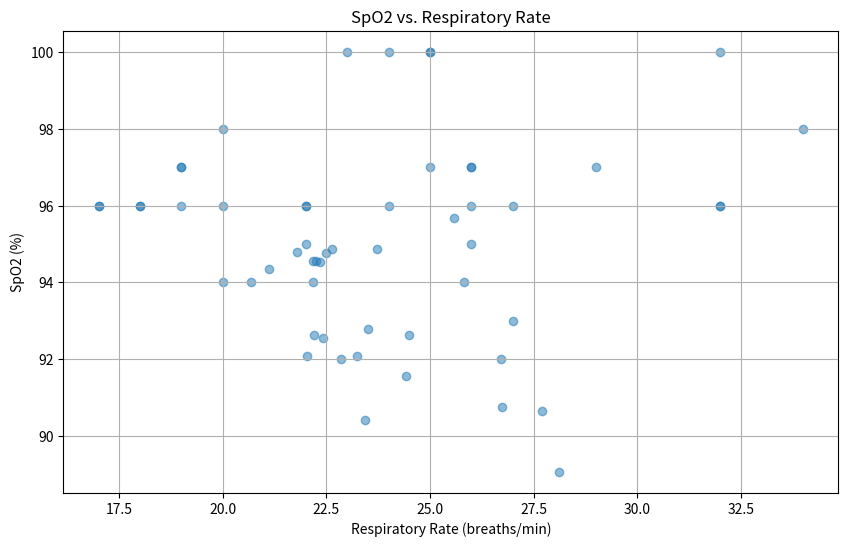

The matplotlib source for this figure:
# Executed Code (Repaired)
# This code runs in a sandbox with injected variables (vitals, np, plt, etc.)

import numpy as np
import pandas as pd
import matplotlib.pyplot as plt
import seaborn as sns
from scipy import stats
import datetime

# Helper function to simulate sandbox save_plot
def save_plot(filename, fig=None, **kwargs):
    if not filename.endswith('.png'): filename += '.png'
    if fig is None: fig = plt.gcf()
    fig.savefig(filename, **kwargs)
    plt.close(fig)
    print(f'Saved plot to {filename}')

# Injected Variables
visit_id = '99973518'
age = 56
gender = 'M'
ethnicity = 'Other (Hispanic/Latino)'
heart_rate = [(datetime.datetime(2215, 7, 20, 16, 29, 49), 97.7457627118644), (datetime.datetime(2215, 7, 20, 16, 30, 49), 98.7586206896552), (datetime.datetime(2215, 7, 20, 16, 31, 49), 100.745762711864), (datetime.datetime(2215, 7, 20, 16, 32, 49), 100.64406779661), (datetime.datetime(2215, 7, 20, 16, 33, 49), 99.0172413793104), (datetime.datetime(2215, 7, 20, 16, 34, 49), 97.2881355932203), (datetime.datetime(2215, 7, 20, 16, 35, 49), 96.6271186440678), (datetime.datetime(2215, 7, 20, 16, 36, 49), 96.7758620689655), (datetime.datetime(2215, 7, 20, 16, 37, 49), 97.0338983050848), (datetime.datetime(2215, 7, 20, 16, 38, 49), 96.8793103448276), (datetime.datetime(2215, 7, 20, 16, 39, 49), 96.3389830508475), (datetime.datetime(2215, 7, 20, 16, 40, 49), 95.9491525423729), (datetime.datetime(2215, 7, 20, 16, 41, 49), 96.8448275862069), (datetime.datetime(2215, 7, 20, 16, 42, 49), 96.2372881355932), (datetime.datetime(2215, 7, 20, 16, 43, 49), 96.6896551724138), (datetime.datetime(2215, 7, 20, 16, 44, 49), 97.2542372881356), (datetime.datetime(2215, 7, 20, 16, 45, 49), 96.1864406779661), (datetime.datetime(2215, 7, 20, 16, 46, 49), 96.0517241379311), (datetime.datetime(2215, 7, 20, 16, 47, 49), 96.5932203389831), (datetime.datetime(2215, 7, 20, 16, 48, 49), 97.551724137931), (datetime.datetime(2215, 7, 20, 16, 49, 49), 95.4237288135593), (datetime.datetime(2215, 7, 20, 16, 50, 49), 95.9322033898305), (datetime.datetime(2215, 7, 20, 16, 51, 49), 96.5862068965517), (datetime.datetime(2215, 7, 20, 16, 52, 49), 95.8983050847458), (datetime.datetime(2215, 7, 20, 16, 53, 49), 95.948275862069), (datetime.datetime(2215, 7, 20, 17, 18, 49), 86.0), (datetime.datetime(2215, 7, 20, 17, 23, 49), 88.0), (datetime.datetime(2215, 7, 20, 17, 33, 49), 87.0), (datetime.datetime(2215, 7, 20, 17, 48, 49), 85.0), (datetime.datetime(2215, 7, 20, 17, 53, 49), 85.0), (datetime.datetime(2215, 7, 20, 18, 3, 49), 84.0), (datetime.datetime(2215, 7, 20, 18, 18, 49), 80.0), (datetime.datetime(2215, 7, 20, 18, 42, 49), 80.0), (datetime.datetime(2215, 7, 20, 18, 48, 49), 80.0), (datetime.datetime(2215, 7, 20, 19, 13, 49), 76.0), (datetime.datetime(2215, 7, 20, 19, 18, 49), 77.0), (datetime.datetime(2215, 7, 20, 19, 20, 49), 77.0), (datetime.datetime(2215, 7, 20, 19, 30, 49), 89.0), (datetime.datetime(2215, 7, 20, 19, 40, 49), 83.0), (datetime.datetime(2215, 7, 20, 19, 48, 49), 84.0), (datetime.datetime(2215, 7, 20, 19, 50, 49), 80.0), (datetime.datetime(2215, 7, 20, 20, 0, 49), 81.0), (datetime.datetime(2215, 7, 20, 20, 18, 49), 76.0), (datetime.datetime(2215, 7, 20, 20, 21, 49), 75.0), (datetime.datetime(2215, 7, 20, 20, 36, 49), 76.0), (datetime.datetime(2215, 7, 20, 20, 49, 49), 73.0), (datetime.datetime(2215, 7, 20, 20, 50, 49), 69.0), (datetime.datetime(2215, 7, 20, 20, 55, 49), 70.0), (datetime.datetime(2215, 7, 20, 21, 0, 49), 73.0), (datetime.datetime(2215, 7, 20, 21, 2, 49), 73.0), (datetime.datetime(2215, 7, 20, 21, 48, 49), 78.0), (datetime.datetime(2215, 7, 20, 21, 54, 49), 79.0), (datetime.datetime(2215, 7, 20, 22, 18, 49), 75.0), (datetime.datetime(2215, 7, 20, 22, 23, 49), 75.0)]
systolic_bp = [(datetime.datetime(2215, 7, 20, 16, 29, 49), 92.0), (datetime.datetime(2215, 7, 20, 16, 34, 49), 83.0), (datetime.datetime(2215, 7, 20, 16, 35, 49), 83.0), (datetime.datetime(2215, 7, 20, 16, 39, 49), 90.0), (datetime.datetime(2215, 7, 20, 16, 40, 49), 90.0), (datetime.datetime(2215, 7, 20, 16, 44, 49), 85.0), (datetime.datetime(2215, 7, 20, 16, 49, 49), 94.0), (datetime.datetime(2215, 7, 20, 16, 54, 49), 82.0), (datetime.datetime(2215, 7, 20, 17, 18, 49), 102.0), (datetime.datetime(2215, 7, 20, 17, 23, 49), 86.0), (datetime.datetime(2215, 7, 20, 17, 33, 49), 92.0), (datetime.datetime(2215, 7, 20, 17, 53, 49), 84.0), (datetime.datetime(2215, 7, 20, 18, 3, 49), 86.0), (datetime.datetime(2215, 7, 20, 18, 18, 49), 84.0), (datetime.datetime(2215, 7, 20, 18, 42, 49), 81.0), (datetime.datetime(2215, 7, 20, 18, 48, 49), 75.0), (datetime.datetime(2215, 7, 20, 19, 13, 49), 87.0), (datetime.datetime(2215, 7, 20, 19, 20, 49), 91.0), (datetime.datetime(2215, 7, 20, 19, 30, 49), 119.0), (datetime.datetime(2215, 7, 20, 19, 40, 49), 94.0), (datetime.datetime(2215, 7, 20, 19, 50, 49), 89.0), (datetime.datetime(2215, 7, 20, 20, 0, 49), 82.0), (datetime.datetime(2215, 7, 20, 20, 18, 49), 79.0), (datetime.datetime(2215, 7, 20, 20, 21, 49), 77.0), (datetime.datetime(2215, 7, 20, 20, 36, 49), 71.0), (datetime.datetime(2215, 7, 20, 20, 49, 49), 67.0), (datetime.datetime(2215, 7, 20, 20, 50, 49), 71.0), (datetime.datetime(2215, 7, 20, 20, 55, 49), 80.0), (datetime.datetime(2215, 7, 20, 21, 0, 49), 105.0), (datetime.datetime(2215, 7, 20, 21, 2, 49), 120.0), (datetime.datetime(2215, 7, 20, 21, 48, 49), 84.0), (datetime.datetime(2215, 7, 20, 21, 54, 49), 92.0), (datetime.datetime(2215, 7, 20, 22, 18, 49), 87.0), (datetime.datetime(2215, 7, 20, 22, 23, 49), 108.0)]
diastolic_bp = [(datetime.datetime(2215, 7, 20, 16, 29, 49), 66.0), (datetime.datetime(2215, 7, 20, 16, 34, 49), 64.0), (datetime.datetime(2215, 7, 20, 16, 35, 49), 64.0), (datetime.datetime(2215, 7, 20, 16, 39, 49), 60.0), (datetime.datetime(2215, 7, 20, 16, 40, 49), 60.0), (datetime.datetime(2215, 7, 20, 16, 44, 49), 61.0), (datetime.datetime(2215, 7, 20, 16, 49, 49), 84.0), (datetime.datetime(2215, 7, 20, 16, 54, 49), 67.0), (datetime.datetime(2215, 7, 20, 17, 18, 49), 61.0), (datetime.datetime(2215, 7, 20, 17, 23, 49), 61.0), (datetime.datetime(2215, 7, 20, 17, 33, 49), 66.0), (datetime.datetime(2215, 7, 20, 17, 53, 49), 59.0), (datetime.datetime(2215, 7, 20, 18, 3, 49), 58.0), (datetime.datetime(2215, 7, 20, 18, 18, 49), 57.0), (datetime.datetime(2215, 7, 20, 18, 42, 49), 58.0), (datetime.datetime(2215, 7, 20, 18, 48, 49), 61.0), (datetime.datetime(2215, 7, 20, 19, 13, 49), 64.0), (datetime.datetime(2215, 7, 20, 19, 20, 49), 67.0), (datetime.datetime(2215, 7, 20, 19, 30, 49), 90.0), (datetime.datetime(2215, 7, 20, 19, 40, 49), 57.0), (datetime.datetime(2215, 7, 20, 19, 50, 49), 50.0), (datetime.datetime(2215, 7, 20, 20, 0, 49), 56.0), (datetime.datetime(2215, 7, 20, 20, 18, 49), 60.0), (datetime.datetime(2215, 7, 20, 20, 21, 49), 59.0), (datetime.datetime(2215, 7, 20, 20, 36, 49), 44.0), (datetime.datetime(2215, 7, 20, 20, 49, 49), 39.0), (datetime.datetime(2215, 7, 20, 20, 50, 49), 42.0), (datetime.datetime(2215, 7, 20, 20, 55, 49), 62.0), (datetime.datetime(2215, 7, 20, 21, 0, 49), 88.0), (datetime.datetime(2215, 7, 20, 21, 2, 49), 103.0), (datetime.datetime(2215, 7, 20, 21, 48, 49), 52.0), (datetime.datetime(2215, 7, 20, 21, 54, 49), 52.0), (datetime.datetime(2215, 7, 20, 22, 18, 49), 56.0), (datetime.datetime(2215, 7, 20, 22, 23, 49), 71.0)]
spo2 = [(datetime.datetime(2215, 7, 20, 16, 29, 49), 94.5593220338983), (datetime.datetime(2215, 7, 20, 16, 30, 49), 94.8620689655172), (datetime.datetime(2215, 7, 20, 16, 31, 49), 90.7627118644068), (datetime.datetime(2215, 7, 20, 16, 32, 49), 89.0677966101695), (datetime.datetime(2215, 7, 20, 16, 33, 49), 90.66), (datetime.datetime(2215, 7, 20, 16, 34, 49), 91.5762711864407), (datetime.datetime(2215, 7, 20, 16, 35, 49), 92.0), (datetime.datetime(2215, 7, 20, 16, 36, 49), 92.6206896551724), (datetime.datetime(2215, 7, 20, 16, 37, 49), 92.0169491525424), (datetime.datetime(2215, 7, 20, 16, 38, 49), 92.0877192982456), (datetime.datetime(2215, 7, 20, 16, 39, 49), 94.3389830508475), (datetime.datetime(2215, 7, 20, 16, 40, 49), 94.7627118644068), (datetime.datetime(2215, 7, 20, 16, 41, 49), 94.5689655172414), (datetime.datetime(2215, 7, 20, 16, 42, 49), 94.8813559322034), (datetime.datetime(2215, 7, 20, 16, 43, 49), 94.7954545454546), (datetime.datetime(2215, 7, 20, 16, 44, 49), 94.5263157894737), (datetime.datetime(2215, 7, 20, 16, 45, 49), 94.0), (datetime.datetime(2215, 7, 20, 16, 46, 49), 94.0), (datetime.datetime(2215, 7, 20, 16, 47, 49), 94.0), (datetime.datetime(2215, 7, 20, 16, 48, 49), 95.6724137931034), (datetime.datetime(2215, 7, 20, 16, 49, 49), 92.6440677966102), (datetime.datetime(2215, 7, 20, 16, 50, 49), 90.4237288135593), (datetime.datetime(2215, 7, 20, 16, 51, 49), 92.7931034482759), (datetime.datetime(2215, 7, 20, 16, 52, 49), 92.5423728813559), (datetime.datetime(2215, 7, 20, 16, 53, 49), 92.0862068965517), (datetime.datetime(2215, 7, 20, 17, 12, 49), 94.0), (datetime.datetime(2215, 7, 20, 17, 18, 49), 98.0), (datetime.datetime(2215, 7, 20, 17, 23, 49), 98.0), (datetime.datetime(2215, 7, 20, 17, 33, 49), 93.0), (datetime.datetime(2215, 7, 20, 17, 48, 49), 94.0), (datetime.datetime(2215, 7, 20, 17, 53, 49), 96.0), (datetime.datetime(2215, 7, 20, 18, 3, 49), 96.0), (datetime.datetime(2215, 7, 20, 18, 18, 49), 96.0), (datetime.datetime(2215, 7, 20, 18, 42, 49), 96.0), (datetime.datetime(2215, 7, 20, 18, 48, 49), 96.0), (datetime.datetime(2215, 7, 20, 19, 13, 49), 97.0), (datetime.datetime(2215, 7, 20, 19, 18, 49), 96.0), (datetime.datetime(2215, 7, 20, 19, 20, 49), 96.0), (datetime.datetime(2215, 7, 20, 19, 30, 49), 97.0), (datetime.datetime(2215, 7, 20, 19, 40, 49), 97.0), (datetime.datetime(2215, 7, 20, 19, 48, 49), 97.0), (datetime.datetime(2215, 7, 20, 19, 50, 49), 96.0), (datetime.datetime(2215, 7, 20, 20, 0, 49), 96.0), (datetime.datetime(2215, 7, 20, 20, 11, 49), 96.0), (datetime.datetime(2215, 7, 20, 20, 18, 49), 96.0), (datetime.datetime(2215, 7, 20, 20, 21, 49), 97.0), (datetime.datetime(2215, 7, 20, 20, 36, 49), 100.0), (datetime.datetime(2215, 7, 20, 20, 49, 49), 95.0), (datetime.datetime(2215, 7, 20, 20, 50, 49), 97.0), (datetime.datetime(2215, 7, 20, 20, 55, 49), 95.0), (datetime.datetime(2215, 7, 20, 21, 0, 49), 96.0), (datetime.datetime(2215, 7, 20, 21, 2, 49), 96.0), (datetime.datetime(2215, 7, 20, 21, 48, 49), 100.0), (datetime.datetime(2215, 7, 20, 21, 54, 49), 100.0), (datetime.datetime(2215, 7, 20, 22, 18, 49), 100.0), (datetime.datetime(2215, 7, 20, 22, 23, 49), 100.0)]
respiratory_rate = [(datetime.datetime(2215, 7, 20, 16, 29, 49), 22.1864406779661), (datetime.datetime(2215, 7, 20, 16, 30, 49), 23.7241379310345), (datetime.datetime(2215, 7, 20, 16, 31, 49), 26.728813559322), (datetime.datetime(2215, 7, 20, 16, 32, 49), 28.1016949152542), (datetime.datetime(2215, 7, 20, 16, 33, 49), 27.6896551724138), (datetime.datetime(2215, 7, 20, 16, 34, 49), 24.4237288135593), (datetime.datetime(2215, 7, 20, 16, 35, 49), 26.7118644067797), (datetime.datetime(2215, 7, 20, 16, 36, 49), 22.2068965517241), (datetime.datetime(2215, 7, 20, 16, 37, 49), 22.8474576271187), (datetime.datetime(2215, 7, 20, 16, 38, 49), 22.0344827586207), (datetime.datetime(2215, 7, 20, 16, 39, 49), 21.1186440677966), (datetime.datetime(2215, 7, 20, 16, 40, 49), 22.4915254237288), (datetime.datetime(2215, 7, 20, 16, 41, 49), 22.2586206896552), (datetime.datetime(2215, 7, 20, 16, 42, 49), 22.6271186440678), (datetime.datetime(2215, 7, 20, 16, 43, 49), 21.7931034482759), (datetime.datetime(2215, 7, 20, 16, 44, 49), 22.3389830508475), (datetime.datetime(2215, 7, 20, 16, 45, 49), 20.6779661016949), (datetime.datetime(2215, 7, 20, 16, 46, 49), 22.1724137931035), (datetime.datetime(2215, 7, 20, 16, 47, 49), 25.8305084745763), (datetime.datetime(2215, 7, 20, 16, 48, 49), 25.5689655172414), (datetime.datetime(2215, 7, 20, 16, 49, 49), 24.4915254237288), (datetime.datetime(2215, 7, 20, 16, 50, 49), 23.4406779661017), (datetime.datetime(2215, 7, 20, 16, 51, 49), 23.5), (datetime.datetime(2215, 7, 20, 16, 52, 49), 22.406779661017), (datetime.datetime(2215, 7, 20, 16, 53, 49), 23.2413793103448), (datetime.datetime(2215, 7, 20, 17, 18, 49), 34.0), (datetime.datetime(2215, 7, 20, 17, 23, 49), 20.0), (datetime.datetime(2215, 7, 20, 17, 33, 49), 27.0), (datetime.datetime(2215, 7, 20, 17, 48, 49), 20.0), (datetime.datetime(2215, 7, 20, 17, 53, 49), 20.0), (datetime.datetime(2215, 7, 20, 18, 3, 49), 22.0), (datetime.datetime(2215, 7, 20, 18, 18, 49), 17.0), (datetime.datetime(2215, 7, 20, 18, 42, 49), 19.0), (datetime.datetime(2215, 7, 20, 18, 48, 49), 18.0), (datetime.datetime(2215, 7, 20, 19, 13, 49), 19.0), (datetime.datetime(2215, 7, 20, 19, 18, 49), 17.0), (datetime.datetime(2215, 7, 20, 19, 20, 49), 18.0), (datetime.datetime(2215, 7, 20, 19, 30, 49), 26.0), (datetime.datetime(2215, 7, 20, 19, 40, 49), 25.0), (datetime.datetime(2215, 7, 20, 19, 48, 49), 29.0), (datetime.datetime(2215, 7, 20, 19, 50, 49), 26.0), (datetime.datetime(2215, 7, 20, 20, 0, 49), 32.0), (datetime.datetime(2215, 7, 20, 20, 11, 49), 27.0), (datetime.datetime(2215, 7, 20, 20, 18, 49), 22.0), (datetime.datetime(2215, 7, 20, 20, 21, 49), 26.0), (datetime.datetime(2215, 7, 20, 20, 36, 49), 32.0), (datetime.datetime(2215, 7, 20, 20, 49, 49), 22.0), (datetime.datetime(2215, 7, 20, 20, 50, 49), 19.0), (datetime.datetime(2215, 7, 20, 20, 55, 49), 26.0), (datetime.datetime(2215, 7, 20, 21, 0, 49), 24.0), (datetime.datetime(2215, 7, 20, 21, 2, 49), 32.0), (datetime.datetime(2215, 7, 20, 21, 48, 49), 24.0), (datetime.datetime(2215, 7, 20, 21, 54, 49), 25.0), (datetime.datetime(2215, 7, 20, 22, 18, 49), 23.0), (datetime.datetime(2215, 7, 20, 22, 23, 49), 25.0)]
temperature = [(datetime.datetime(2215, 7, 20, 16, 35, 49), 38.27777777777778), (datetime.datetime(2215, 7, 20, 17, 23, 49), 37.888888888888886), (datetime.datetime(2215, 7, 20, 17, 33, 49), 37.888888888888886), (datetime.datetime(2215, 7, 20, 17, 48, 49), 37.888888888888886), (datetime.datetime(2215, 7, 20, 17, 53, 49), 37.888888888888886), (datetime.datetime(2215, 7, 20, 18, 3, 49), 37.77777777777778), (datetime.datetime(2215, 7, 20, 18, 18, 49), 37.611111111111114), (datetime.datetime(2215, 7, 20, 18, 42, 49), 37.3), (datetime.datetime(2215, 7, 20, 18, 48, 49), 37.27777777777778), (datetime.datetime(2215, 7, 20, 19, 13, 49), 37.099999999999994), (datetime.datetime(2215, 7, 20, 19, 18, 49), 37.111111111111114), (datetime.datetime(2215, 7, 20, 19, 20, 49), 37.111111111111114), (datetime.datetime(2215, 7, 20, 19, 30, 49), 37.0), (datetime.datetime(2215, 7, 20, 19, 40, 49), 36.888888888888886), (datetime.datetime(2215, 7, 20, 19, 48, 49), 36.888888888888886), (datetime.datetime(2215, 7, 20, 19, 50, 49), 36.888888888888886), (datetime.datetime(2215, 7, 20, 20, 0, 49), 36.77777777777778), (datetime.datetime(2215, 7, 20, 20, 11, 49), 36.8), (datetime.datetime(2215, 7, 20, 20, 18, 49), 36.77777777777778), (datetime.datetime(2215, 7, 20, 20, 21, 49), 36.77777777777778), (datetime.datetime(2215, 7, 20, 20, 36, 49), 36.77777777777778), (datetime.datetime(2215, 7, 20, 20, 49, 49), 36.888888888888886), (datetime.datetime(2215, 7, 20, 20, 50, 49), 36.77777777777778), (datetime.datetime(2215, 7, 20, 20, 55, 49), 36.77777777777778), (datetime.datetime(2215, 7, 20, 21, 0, 49), 36.77777777777778), (datetime.datetime(2215, 7, 20, 21, 2, 49), 36.77777777777778), (datetime.datetime(2215, 7, 20, 21, 48, 49), 36.72222222222222), (datetime.datetime(2215, 7, 20, 21, 54, 49), 36.72222222222222), (datetime.datetime(2215, 7, 20, 22, 18, 49), 36.7), (datetime.datetime(2215, 7, 20, 22, 23, 49), 36.7)]
# Previous Results
shock_index = 1.1
shock_index_interpretation = 'HIGH (1.10), significantly above normal (0.5-0.7). Suggests decompensated shock, immediate intervention needed.'
map_value = 72.7
map_interpretation = 'Normal (73 mmHg), within reference range 65-100 mmHg. Adequate perfusion pressure maintained.'
pulse_pressure = 26.0
qsofa_score = 2
qsofa_interpretation = 'High Risk (Score 2/3). Criteria met: SBP=92, RR=22. Associated with poor outcomes in sepsis.'
sirs = 1
spo2_trend = {'first': np.float64(94.6), 'last': np.float64(100.0), 'min': 89.1, 'mean': 95.1, 'slope': np.float64(0.118), 'r_squared': np.float64(0.578), 'trend_pct': np.float64(7.07)}
hr_volatility = {'dispersion_ms': 81.05, 'rmssd_ms': 26.18, 'hr_std_bpm': 9.81, 'hr_range_bpm': 31.7, 'n_samples': 54, 'data_density': 'sparse'}
triage_vital_panel = 'Attached'

# --- Generated Code Starts Here ---
import numpy as np
timestamps_spo2 = [item[0] for item in spo2]
values_spo2 = [item[1] for item in spo2]
timestamps_rr = [item[0] for item in respiratory_rate]
values_rr = [item[1] for item in respiratory_rate]
common_timestamps = sorted(list(set(timestamps_spo2) & set(timestamps_rr)))
spo2_values_common = [v for t in common_timestamps for i, v in enumerate(values_spo2) if timestamps_spo2[i] == t]
rr_values_common = [v for t in common_timestamps for i, v in enumerate(values_rr) if timestamps_rr[i] == t]
plt.figure(figsize=(10, 6))
plt.scatter(rr_values_common, spo2_values_common, alpha=0.5)
plt.xlabel('Respiratory Rate (breaths/min)')
plt.ylabel('SpO2 (%)')
plt.title('SpO2 vs. Respiratory Rate')
plt.grid(True)
save_plot('spo2_vs_rr.png')
plt.close()
